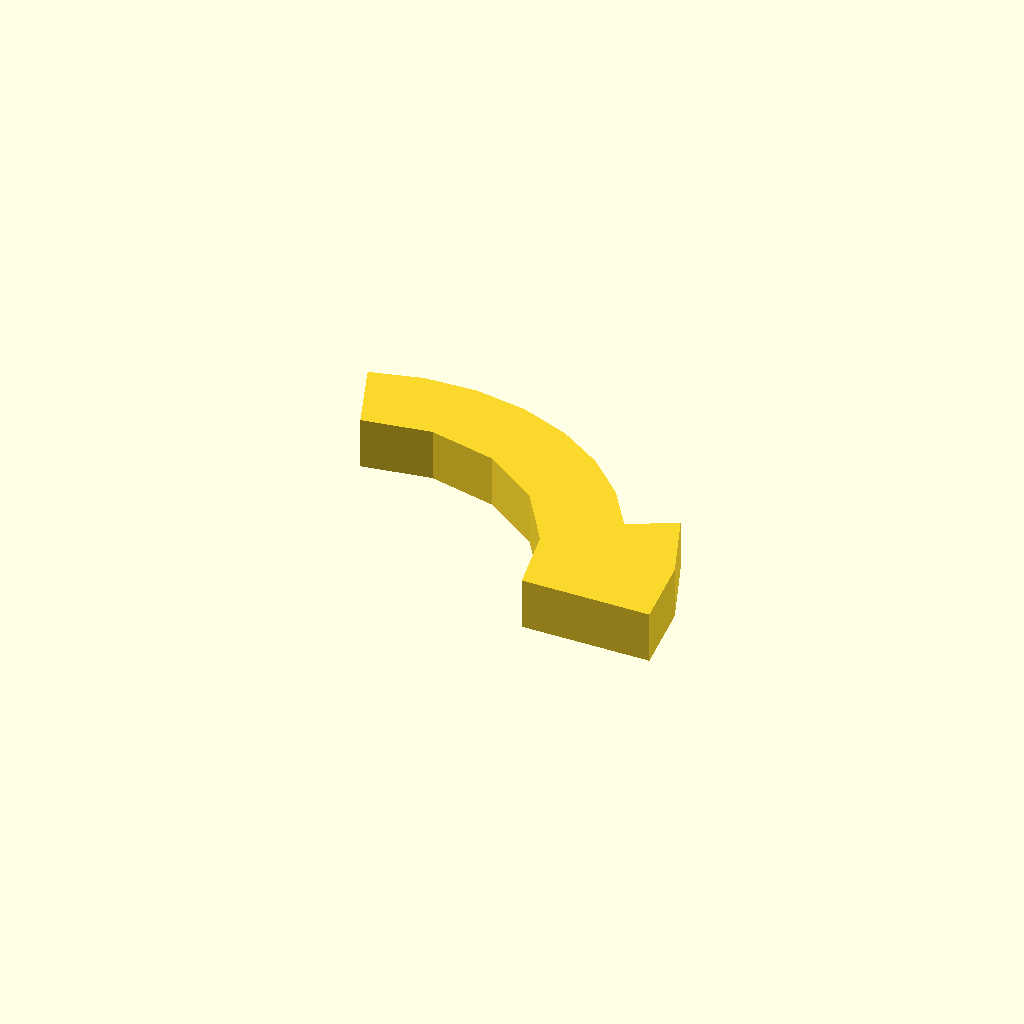
Cell 1 — every parameter at its default value.
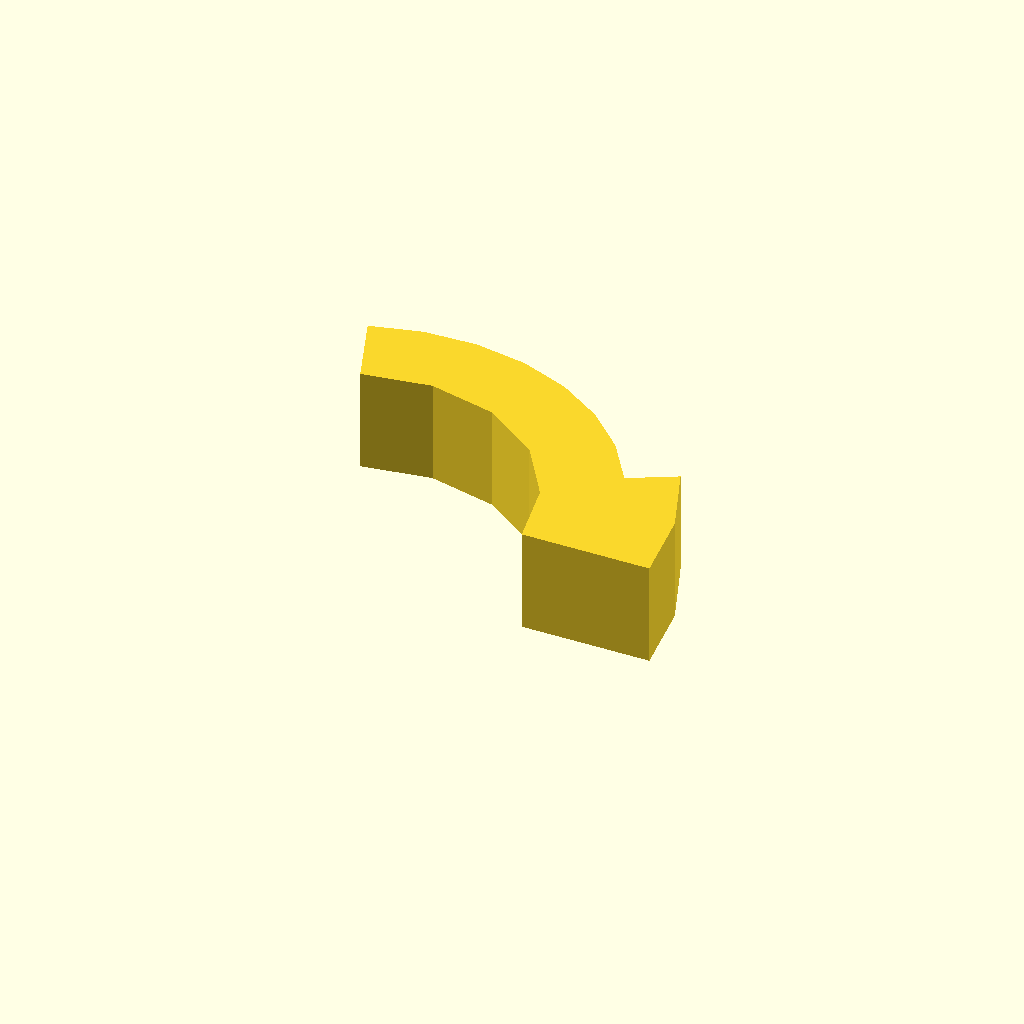
Cell 2: the same model with profile_height = 16.
One fixed orthographic camera (rotation 55°, 0°, 25°; colour scheme Cornfield) for every cell.
The OpenSCAD source (optional_data/data/sketch1/arcstops/part_0030.scad):
$fn = 32;

// ----------------------------------------------------------------------
// Arc stop: segment, 8 mm thick
// ----------------------------------------------------------------------

// --- parameters (mm) ---
profile_height = 8;       // extrusion height
profile_points = 17;      // points of the closed outline

profile = [[61.681, 0], [60.255, 11.612], [56.062, 22.535], [48.999, 18.779], [44.45, 25.558], [38.62, 31.273], [31.752, 35.685], [24.13, 38.611], [16.073, 39.928], [7.916, 39.582], [0, 37.588], [4.104, 26.311], [14.658, 27.983], [25.069, 25.579], [33.822, 19.45], [39.642, 10.489], [41.681, 0]];  // single closed polygon, 17 points, counter clockwise

// --- the one profile operation ---
linear_extrude(height = profile_height) polygon(points = profile);
Parameter table extracted from the source (name, type, default, range or options):
profile_height: number, default 8
profile_points: number, default 17
